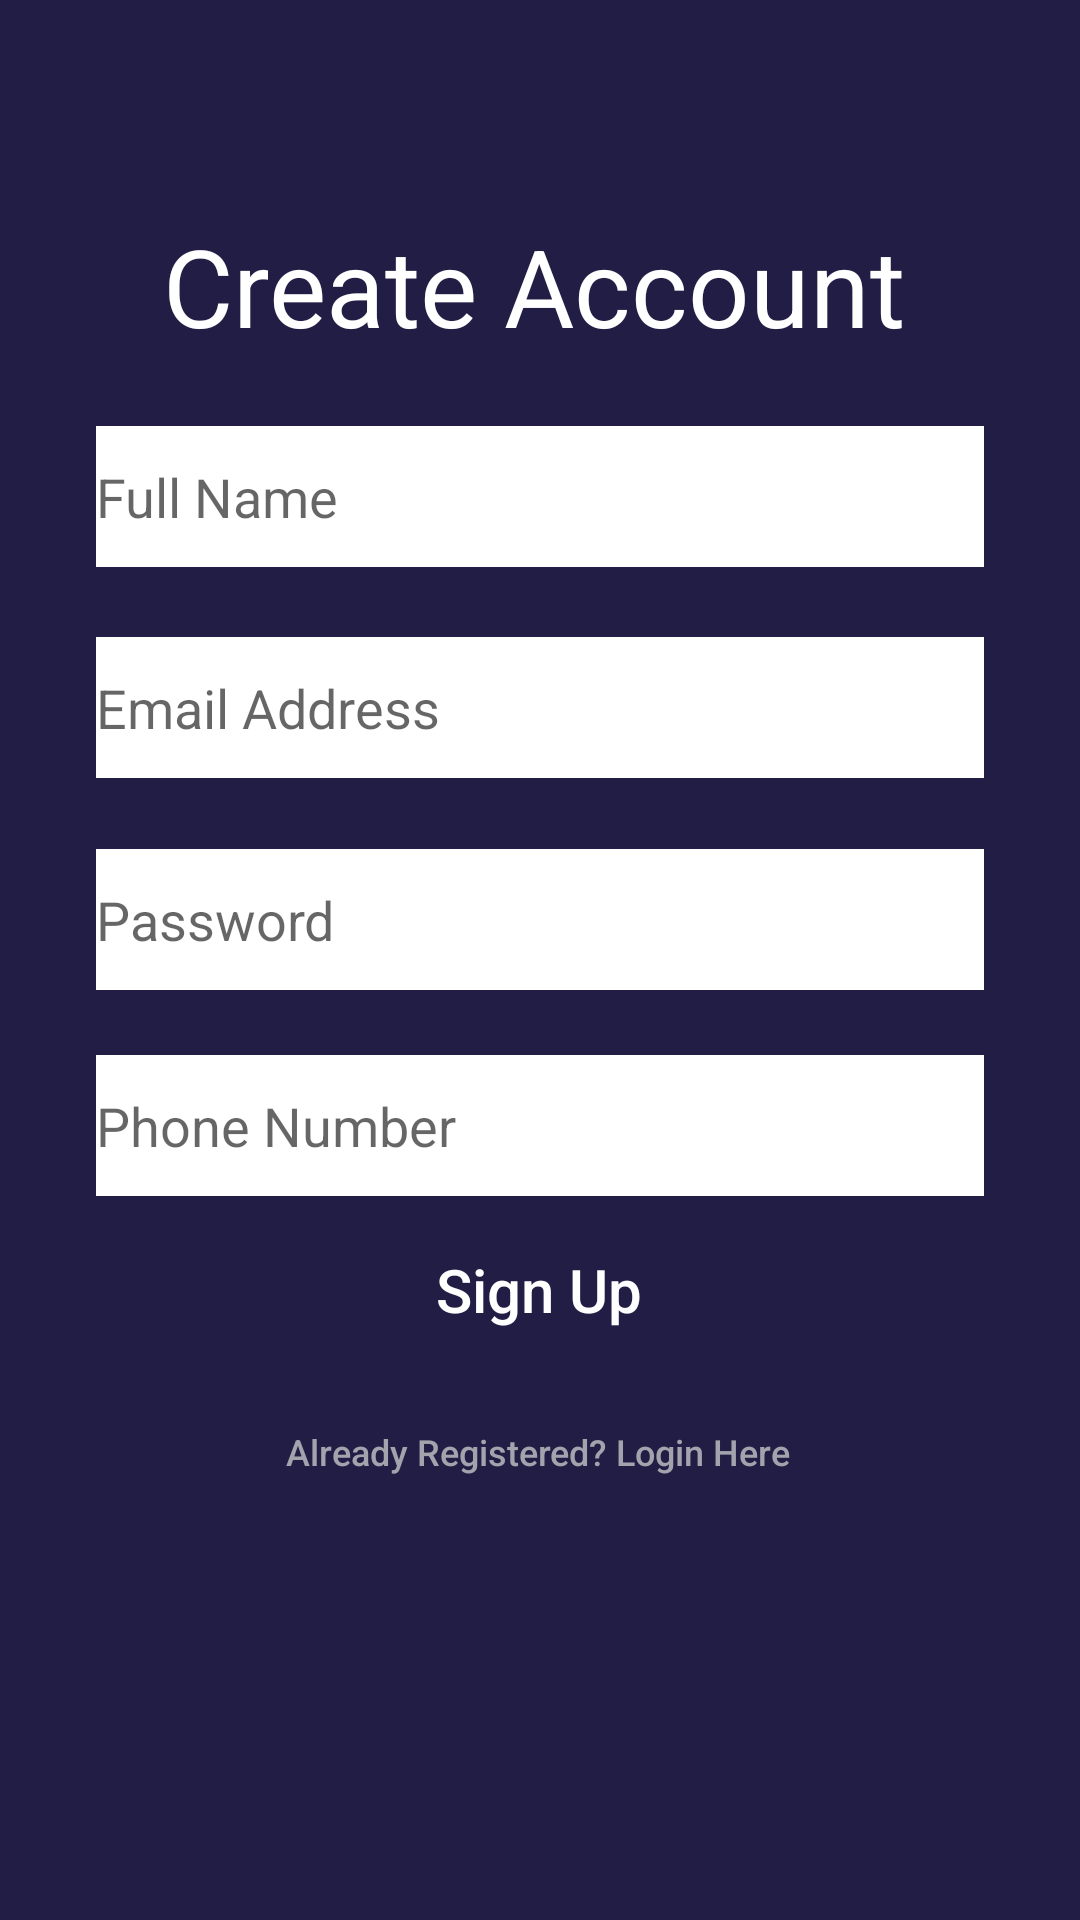

Reconstruct the res/layout file that produces this screen, plus the resources it refers to.
<!-- AndroidManifest.xml: application theme AppTheme -->
<!-- res/layout/activity_register.xml -->
<?xml version="1.0" encoding="utf-8"?>
<androidx.constraintlayout.widget.ConstraintLayout xmlns:android="http://schemas.android.com/apk/res/android"
    xmlns:app="http://schemas.android.com/apk/res-auto"
    xmlns:tools="http://schemas.android.com/tools"
    android:layout_width="match_parent"
    android:layout_height="match_parent"
    android:background="#211D44"
    tools:context=".RegisterAct">


    <TextView
        android:id="@+id/create"
        android:layout_width="wrap_content"
        android:layout_height="wrap_content"
        android:text="Create Account"
        android:textColor="@android:color/white"
        android:textSize="36sp"
        app:layout_constraintBottom_toBottomOf="parent"
        app:layout_constraintEnd_toEndOf="parent"
        app:layout_constraintHorizontal_bias="0.481"
        app:layout_constraintStart_toStartOf="parent"
        app:layout_constraintTop_toTopOf="parent"
        app:layout_constraintVertical_bias="0.12" />

    <EditText
        android:id="@+id/edName"
        android:layout_width="0dp"
        android:layout_height="47dp"
        android:layout_marginStart="32dp"
        android:layout_marginEnd="32dp"
        android:background="@android:color/white"
        android:ems="10"
        android:hint="Full Name"
        android:inputType="textPersonName"
        app:layout_constraintBottom_toTopOf="@+id/edEmail"
        app:layout_constraintEnd_toEndOf="parent"
        app:layout_constraintHorizontal_bias="0.497"
        app:layout_constraintStart_toStartOf="parent"
        app:layout_constraintTop_toTopOf="parent"
        app:layout_constraintVertical_bias="0.858" />

    <EditText
        android:id="@+id/edEmail"
        android:layout_width="0dp"
        android:layout_height="47dp"
        android:layout_marginStart="32dp"
        android:layout_marginEnd="32dp"
        android:background="@android:color/white"
        android:ems="10"
        android:hint="Email Address"
        android:inputType="textEmailAddress"
        app:layout_constraintBottom_toTopOf="@+id/edPassword"
        app:layout_constraintEnd_toEndOf="parent"
        app:layout_constraintHorizontal_bias="0.491"
        app:layout_constraintStart_toStartOf="parent"
        app:layout_constraintTop_toTopOf="parent"
        app:layout_constraintVertical_bias="0.9" />

    <EditText
        android:id="@+id/edPassword"
        android:layout_width="0dp"
        android:layout_height="47dp"
        android:layout_marginStart="32dp"
        android:layout_marginEnd="32dp"
        android:background="@android:color/white"
        android:ems="10"
        android:hint="Password"
        android:inputType="textPassword"
        app:layout_constraintBottom_toTopOf="@+id/edPhone"
        app:layout_constraintEnd_toEndOf="parent"
        app:layout_constraintHorizontal_bias="0.497"
        app:layout_constraintStart_toStartOf="parent"
        app:layout_constraintTop_toTopOf="parent"
        app:layout_constraintVertical_bias="0.929" />

    <EditText
        android:id="@+id/edPhone"
        android:layout_width="0dp"
        android:layout_height="47dp"
        android:layout_marginStart="32dp"
        android:layout_marginEnd="32dp"
        android:background="@android:color/white"
        android:ems="10"
        android:hint="Phone Number"
        android:inputType="textPhonetic"
        app:layout_constraintBottom_toBottomOf="parent"
        app:layout_constraintEnd_toEndOf="parent"
        app:layout_constraintHorizontal_bias="0.497"
        app:layout_constraintStart_toStartOf="parent"
        app:layout_constraintTop_toTopOf="parent"
        app:layout_constraintVertical_bias="0.593" />

    <android.widget.Button
        android:onClick="abc"
        android:id="@+id/btnSign"
        android:layout_width="wrap_content"
        android:layout_height="wrap_content"
        android:background="@android:color/transparent"
        android:text="Already Registered? Login Here"
        android:textAllCaps="false"
        android:textColor="#A3A2AD"
        android:textSize="12sp"
        app:layout_constraintBottom_toBottomOf="parent"
        app:layout_constraintEnd_toEndOf="parent"
        app:layout_constraintHorizontal_bias="0.498"
        app:layout_constraintStart_toStartOf="parent"
        app:layout_constraintTop_toBottomOf="@+id/btnFirst"
        app:layout_constraintVertical_bias="0.0" />

    <android.widget.Button
        android:id="@+id/btnFirst"
        android:layout_width="300dp"
        android:layout_height="60dp"
        android:layout_marginBottom="180dp"
        android:background="@drawable/btngreen"
        android:text="Sign Up"
        android:textAllCaps="false"
        android:textColor="#FFF"
        android:textSize="20sp"
        app:layout_constraintBottom_toBottomOf="parent"
        app:layout_constraintEnd_toEndOf="parent"
        app:layout_constraintHorizontal_bias="0.495"
        app:layout_constraintStart_toStartOf="parent"
        app:layout_constraintTop_toBottomOf="@+id/edPhone"
        app:layout_constraintVertical_bias="1.0" />
</androidx.constraintlayout.widget.ConstraintLayout>
<!-- resources referenced by this layout -->
<resources>
  <style name="AppTheme" parent="Theme.AppCompat.Light.DarkActionBar">
          
          <item name="colorPrimary">@color/colorPrimary</item>
          <item name="colorPrimaryDark">@color/colorPrimaryDark</item>
          <item name="colorAccent">@color/colorAccent</item>
      </style>
  <color name="colorPrimary">#48B9AC</color>
  <color name="colorPrimaryDark">#858585</color>
  <color name="colorAccent">#2B750C</color>
</resources>
